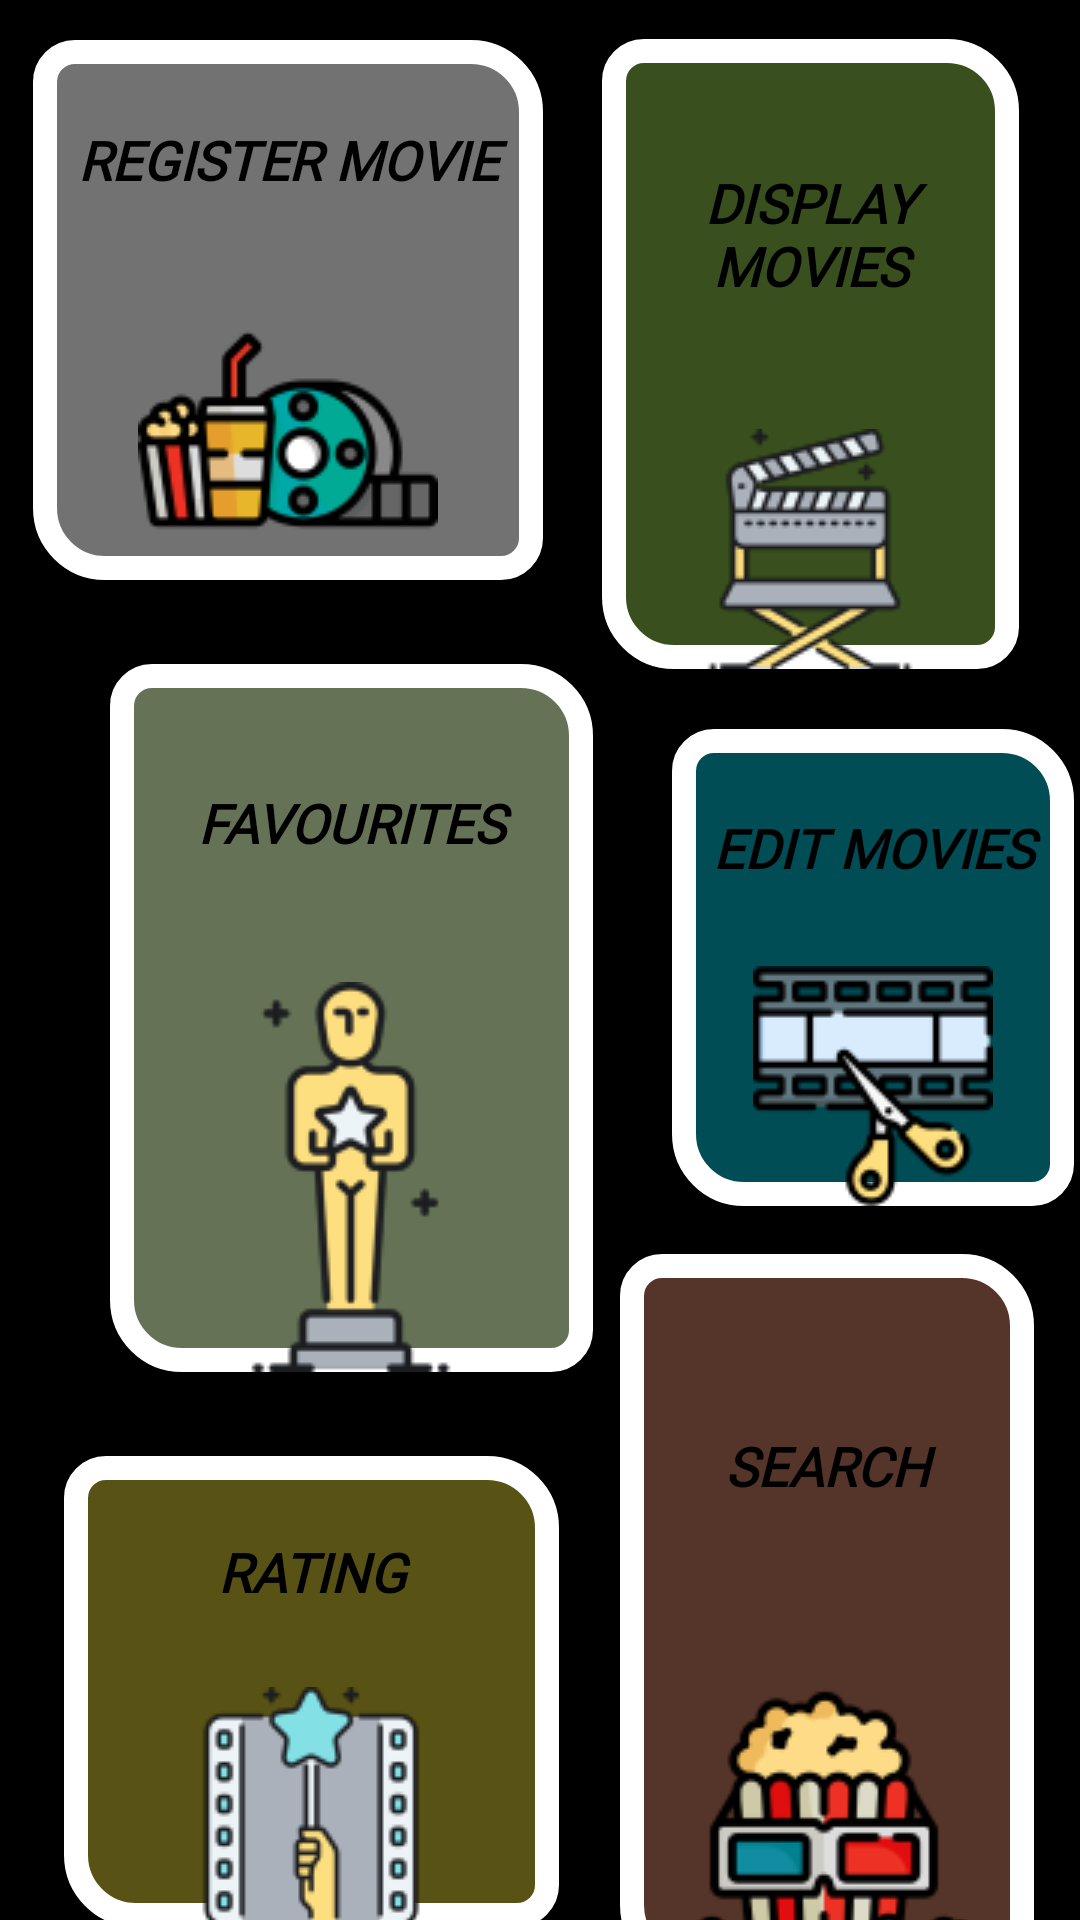

This screen was rendered from an Android layout file. Write that file and the resources it references.
<!-- AndroidManifest.xml: application theme Theme.CourseWork2 -->
<!-- res/layout/activity_main.xml -->
<?xml version="1.0" encoding="utf-8"?>
<androidx.constraintlayout.widget.ConstraintLayout xmlns:android="http://schemas.android.com/apk/res/android"
    xmlns:app="http://schemas.android.com/apk/res-auto"
    xmlns:tools="http://schemas.android.com/tools"
    android:id="@+id/movie_home"
    android:layout_width="match_parent"
    android:layout_height="match_parent"
    android:background="#000000"
    android:gravity="center"
    android:orientation="vertical"
    tools:context=".MainActivity">

    <Button
        android:id="@+id/register_movie_btn"
        android:layout_width="170dp"
        android:layout_height="180dp"
        android:background="@drawable/button_background"
        android:drawableBottom="@drawable/search"
        android:fontFamily="@font/carter_one"
        android:onClick="registerMovie"
        android:text="@string/register_movie_btn"
        android:textColor="#FD000000"
        android:textSize="18sp"
        android:textStyle="bold|italic"
        app:backgroundTint="#72FFFFFF"
        app:backgroundTintMode="add"
        app:iconTint="#48FFFFFF"
        app:layout_constraintBottom_toBottomOf="parent"
        app:layout_constraintEnd_toStartOf="@+id/display_movies_btn"
        app:layout_constraintHorizontal_bias="0.355"
        app:layout_constraintStart_toStartOf="parent"
        app:layout_constraintTop_toTopOf="parent"
        app:layout_constraintVertical_bias="0.029" />

    <Button
        android:id="@+id/display_movies_btn"
        android:layout_width="139dp"
        android:layout_height="210dp"
        android:background="@drawable/button_background"
        android:drawableBottom="@drawable/chair"
        android:fontFamily="@font/carter_one"
        android:onClick="displayMovie"
        android:text="@string/display_movies_btn"
        android:textColor="#000000"
        android:textSize="18sp"
        android:textStyle="bold|italic"
        app:backgroundTint="#688BC34A"
        app:backgroundTintMode="add"
        app:iconTint="#1DFFFFFF"
        app:layout_constraintBottom_toBottomOf="parent"
        app:layout_constraintEnd_toEndOf="parent"
        app:layout_constraintHorizontal_bias="0.908"
        app:layout_constraintStart_toStartOf="parent"
        app:layout_constraintTop_toTopOf="parent"
        app:layout_constraintVertical_bias="0.03" />

    <Button
        android:id="@+id/fav_btn"
        android:layout_width="161dp"
        android:layout_height="236dp"
        android:layout_marginTop="28dp"
        android:background="@drawable/button_background"
        android:drawableBottom="@drawable/oscar"
        android:fontFamily="@font/carter_one"
        android:onClick="favourites"
        android:text="@string/favourites_btn"
        android:textColor="#000000"
        android:textSize="18sp"
        android:textStyle="bold|italic"
        app:backgroundTint="#79D5F1B5"
        app:backgroundTintMode="add"
        app:layout_constraintEnd_toEndOf="parent"
        app:layout_constraintHorizontal_bias="0.184"
        app:layout_constraintStart_toStartOf="parent"
        app:layout_constraintTop_toBottomOf="@+id/register_movie_btn" />

    <Button
        android:id="@+id/edit_movie_btn"
        android:layout_width="134dp"
        android:layout_height="159dp"
        android:layout_marginStart="30dp"
        android:layout_marginLeft="30dp"
        android:layout_marginTop="20dp"
        android:layout_marginEnd="4dp"
        android:layout_marginRight="4dp"
        android:background="@drawable/button_background"
        android:drawableBottom="@drawable/cut"
        android:fontFamily="@font/carter_one"
        android:onClick="editMovies"
        android:text="@string/edit_movies_btn"
        android:textColor="#000000"
        android:textSize="18sp"
        android:textStyle="bold|italic"
        app:backgroundTint="#6800BCD4"
        app:backgroundTintMode="add"
        app:iconTint="#51FF5722"
        app:layout_constraintEnd_toEndOf="parent"
        app:layout_constraintHorizontal_bias="0.666"
        app:layout_constraintStart_toEndOf="@+id/fav_btn"
        app:layout_constraintTop_toBottomOf="@+id/display_movies_btn" />

    <Button
        android:id="@+id/rating_btn"
        android:layout_width="165dp"
        android:layout_height="157dp"
        android:layout_marginTop="28dp"
        android:background="@drawable/button_background"
        android:drawableBottom="@drawable/edit"
        android:fontFamily="@font/carter_one"
        android:onClick="rating"
        android:text="@string/rating_btn"
        android:textColor="#000000"
        android:textSize="18sp"
        android:textStyle="bold|italic"
        app:backgroundTint="#59FFEB3B"
        app:backgroundTintMode="add"
        app:layout_constraintEnd_toEndOf="parent"
        app:layout_constraintHorizontal_bias="0.109"
        app:layout_constraintStart_toStartOf="parent"
        app:layout_constraintTop_toBottomOf="@+id/fav_btn" />

    <Button
        android:id="@+id/search_btn"
        android:layout_width="138dp"
        android:layout_height="241dp"
        android:layout_marginStart="28dp"
        android:layout_marginLeft="28dp"
        android:layout_marginTop="16dp"
        android:layout_marginEnd="18dp"
        android:layout_marginRight="18dp"
        android:layout_marginBottom="184dp"
        android:background="@drawable/button_background"
        android:drawableBottom="@drawable/movie"
        android:fontFamily="@font/carter_one"
        android:onClick="searchMovie"
        android:text="@string/search_btn"
        android:textColor="#000000"
        android:textSize="18sp"
        android:textStyle="bold|italic"
        app:backgroundTint="#6ACD7C63"
        app:backgroundTintMode="add"
        app:layout_constraintBottom_toBottomOf="parent"
        app:layout_constraintEnd_toEndOf="parent"
        app:layout_constraintHorizontal_bias="0.771"
        app:layout_constraintStart_toEndOf="@+id/rating_btn"
        app:layout_constraintTop_toBottomOf="@+id/edit_movie_btn"
        app:layout_constraintVertical_bias="0.0" />

</androidx.constraintlayout.widget.ConstraintLayout>
<!-- resources referenced by this layout -->
<resources>
  <!-- drawable button_background (drawable) -->
  <?xml version="1.0" encoding="utf-8"?>
  <shape xmlns:android="http://schemas.android.com/apk/res/android">
      <solid android:color="#000000" />
      <corners
          android:topLeftRadius="10dp"
          android:bottomRightRadius="10dp"
          android:bottomLeftRadius="20dp"
          android:topRightRadius="20dp"/>
      <stroke
          android:color="@color/white"
          android:width="8dp" />
  
  </shape>
  <!-- drawable chair: png bitmap (drawable, 6246 bytes) -->
  <!-- drawable cut: png bitmap (drawable, 4824 bytes) -->
  <!-- drawable edit: png bitmap (drawable, 5065 bytes) -->
  <!-- drawable movie: png bitmap (drawable, 9039 bytes) -->
  <!-- drawable oscar: png bitmap (drawable, 7305 bytes) -->
  <!-- drawable search: png bitmap (drawable, 7276 bytes) -->
  <string name="display_movies_btn">Display Movies</string>
  <string name="edit_movies_btn">Edit Movies</string>
  <string name="favourites_btn">favourites</string>
  <string name="rating_btn">Rating</string>
  <string name="register_movie_btn">Register Movie</string>
  <string name="search_btn">search</string>
  <style name="Theme.CourseWork2" parent="Theme.MaterialComponents.DayNight.DarkActionBar">
          
          <item name="colorPrimary">@color/purple_500</item>
          <item name="colorPrimaryVariant">@color/purple_700</item>
          <item name="colorOnPrimary">@color/white</item>
          
          <item name="colorSecondary">@color/teal_200</item>
          <item name="colorSecondaryVariant">@color/teal_700</item>
          <item name="colorOnSecondary">@color/black</item>
          
          <item name="android:statusBarColor" tools:targetApi="l">?attr/colorPrimaryVariant</item>
          
      </style>
  <color name="white">#FFFFFF</color>
  <color name="purple_500">#000000</color>
  <color name="purple_700">#000000</color>
  <color name="teal_200">#78AA7A</color>
  <color name="teal_700">#FFFFFF</color>
  <color name="black">#000000</color>
</resources>
